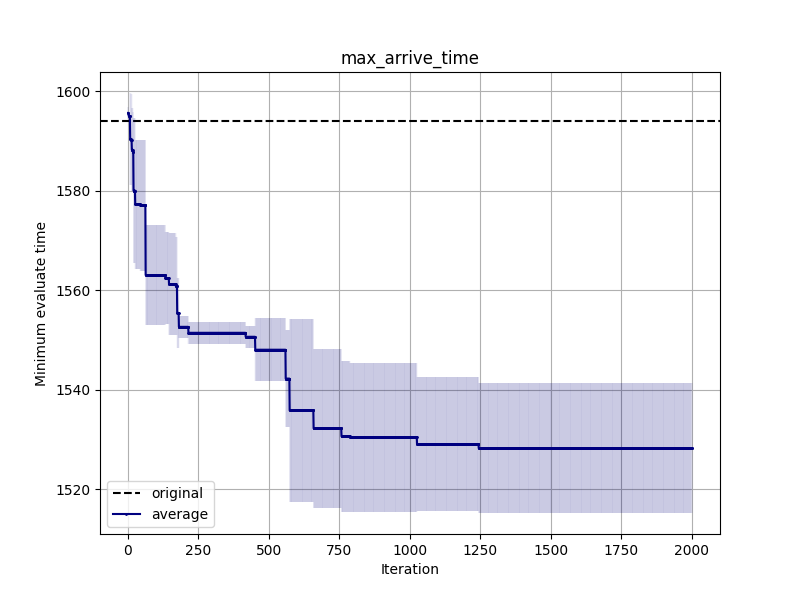

Data behind this chart, as committed beside it:
Iteration, time
1, 1.2
2, 1.2
3, 0.0
4, 0.0
5, 0.0
6, 0.0
7, 0.0
8, 9.2
9, 9.2
10, 9.2
11, 9.108
12, 9.108
13, 9.108
14, 8.352
15, 8.352
16, 8.352
17, 8.352
18, 8.06
19, 8.06
20, 14.55
21, 14.55
22, 14.55
23, 14.55
24, 14.55
25, 14.55
26, 13.04
27, 13.04
28, 13.04
29, 13.04
30, 13.04
31, 13.04
32, 13.04
33, 13.04
34, 13.04
35, 13.04
36, 13.04
37, 13.04
38, 13.04
39, 13.04
40, 13.04
41, 13.04
42, 13.04
43, 13.04
44, 13.13
45, 13.13
46, 13.13
47, 13.13
48, 13.13
49, 13.13
50, 13.13
51, 13.13
52, 13.13
53, 13.13
54, 13.13
55, 13.13
56, 13.13
57, 13.13
58, 13.13
59, 13.13
60, 13.13
... 1,941 more rows
